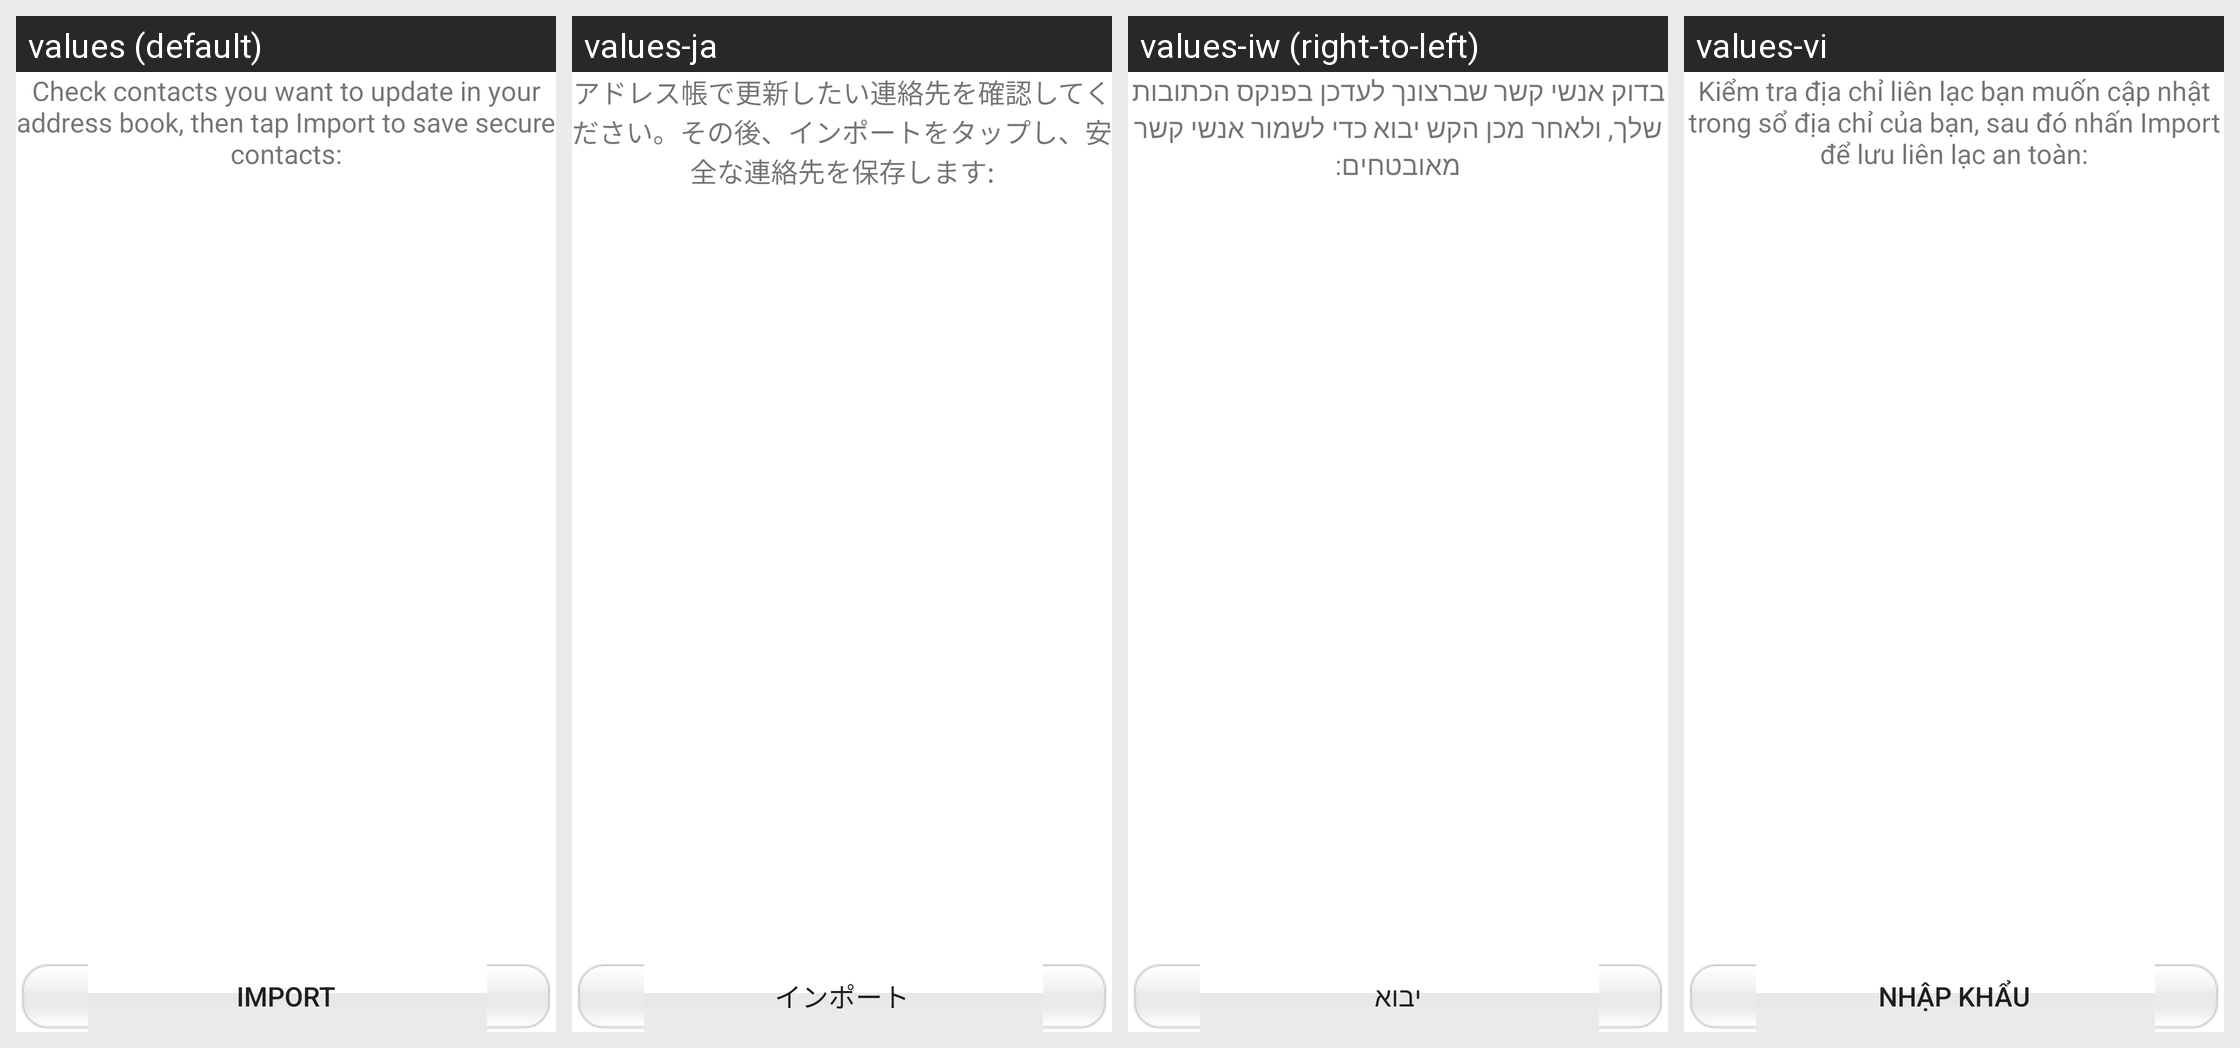

The same Android screen rendered under several of its app's locales, left to right. List the strings drawn on it with the default value and each locale's translation.
Android screen res/layout/savedata.xml rendered under 4 locales, left to right: values (default), values-ja, values-iw (right-to-left), values-vi. Device: Nexus 5 (rendered at 1080×1920; each locale shown at half size, 540×960, under a caption strip naming it); theme Theme.MaterialComponents.DayNight.NoActionBar.
Other locales in the repository, not shown: values-af, values-ar, values-az, values-be, values-bg, values-bn, values-bs, values-ca, values-cb, values-cs, values-cy, values-da, values-de, values-el, values-eo, values-es, values-et, values-eu, values-fa, values-fi, values-fr, values-ga, values-gl, values-gu, values-ha, values-hi, values-hm, values-hr, values-ht, values-hu, values-hy, values-ig, values-in, values-is, values-it, values-ji, values-jv, values-ka, values-kk, values-km, values-kn, values-ko, values-la, values-lo, values-lt, values-lv, values-mg, values-mi, values-mk, values-ml, values-mn, values-mr, values-ms, values-mt, values-my, values-ne, values-nl, values-no, values-ny, values-pa, values-pl, values-pt, values-ro, values-ru, values-si, values-sk, values-sl, values-so, values-sq, values-sr, values-st, values-su, values-sv, values-sw, values-ta, values-te, values-tg, values-th, values-tl, values-tr, values-uk, values-ur, values-uz, values-yo, values-zh, values-zh-rCN, values-zh-rTW, values-zu.
Strings drawn on this screen, with the default value and each locale's value (text and hints the layout hard-codes, and strings that could not be matched under every locale, appear in the picture but are not listed):

label_SaveInstruct
  values: Check contacts you want to update in your address book, then tap Import to save secure contacts:
  values-ja: アドレス帳で更新したい連絡先を確認してください。その後、インポートをタップし、安全な連絡先を保存します:
  values-iw: בדוק אנשי קשר שברצונך לעדכן בפנקס הכתובות שלך, ולאחר מכן הקש יבוא כדי לשמור אנשי קשר מאובטחים:
  values-vi: Kiểm tra địa chỉ liên lạc bạn muốn cập nhật trong sổ địa chỉ của bạn, sau đó nhấn Import để lưu liên lạc an toàn:

btn_Import
  values: Import
  values-ja: インポート
  values-iw: יבוא
  values-vi: Nhập khẩu
